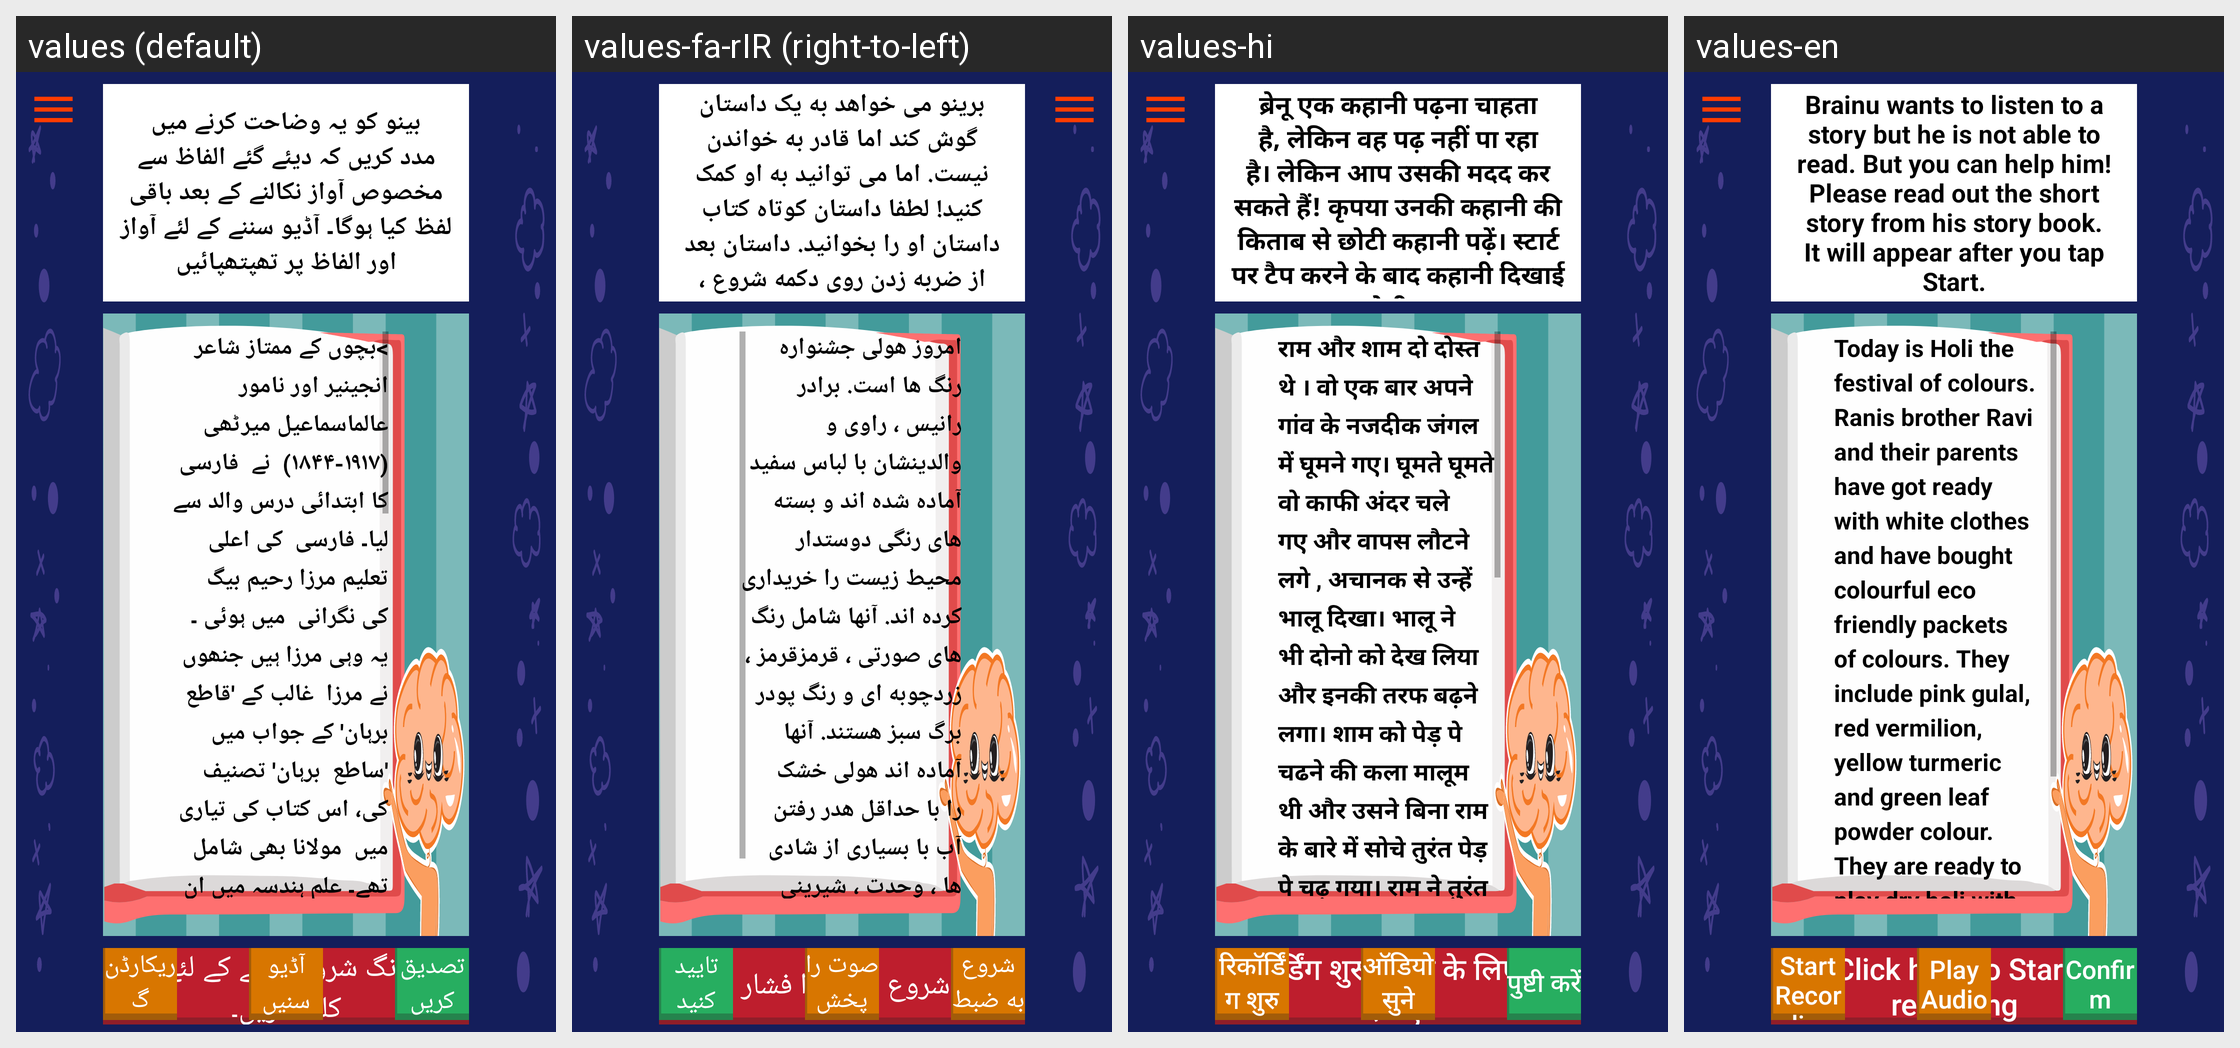

Here is an Android app screen in its default locale and in the app's own translations. Write out the translated-string differences for the strings that appear on this screen.
Android screen res/layout/activity_paragraph_reading.xml rendered under 4 locales, left to right: values (default), values-fa-rIR (right-to-left), values-hi, values-en. Device: Nexus 5 (rendered at 1080×1920; each locale shown at half size, 540×960, under a caption strip naming it); theme AppTheme.
Other locales in the repository, not shown: values-ks-rIN, values-mr, values-ur.
Strings drawn on this screen, with the default value and each locale's value (text and hints the layout hard-codes, and strings that could not be matched under every locale, appear in the picture but are not listed):

paragraph_reading_question
  values: بینو کو یہ وضاحت کرنے میں مدد کریں کہ دیئے گئے الفاظ سے مخصوص آواز نکالنے کے بعد باقی لفظ کیا ہوگا۔ آڈیو سننے کے لئے آواز اور الفاظ پر تھپتھپائیں
  values-fa-rIR: برینو می خواهد به یک داستان گوش کند اما قادر به خواندن نیست. اما می توانید به او کمک کنید! لطفا داستان کوتاه کتاب داستان او را بخوانید. داستان بعد از ضربه زدن روی دکمه شروع ، ظاهر می شود.
  values-hi: ब्रेनू एक कहानी पढ़ना चाहता है, लेकिन वह पढ़ नहीं पा रहा है। लेकिन आप उसकी मदद कर सकते हैं! कृपया उनकी कहानी की किताब से छोटी कहानी पढ़ें। स्टार्ट पर टैप करने के बाद कहानी दिखाई देगी ।
  values-en: Brainu wants to listen to a story but he is not able to read. But you can help him! Please read out the short story from his story book. It will appear after you tap Start.

paragraph_reading_1
  values: >بچوں کے ممتاز شاعر انجینیر اور نامور عالماسماعیل میرٹھی (۱۹۱۷-۱۸۴۴)  نے  فارسی کا ابتدائی درس والد سے لیا۔ فارسی  کی اعلی تعلیم مرزا رحیم بیگ کی نگرانی  میں ہوئی ۔ یہ وہی مرزا ہیں جنھوں نے مرزا  غالب کے 'قاطع برہان' کے جواب میں 'ساطع  برہان' تصنیف کی، اس کتاب کی تیاری میں  مولانا بھی شامل تھے۔ علم ہندسہ میں ان کو  کمال حاصل تھا۔ مگر فارسی کے استاد ہوئے۔  حکومت نے ادبی خدمات کے اعتراف میں خان  …[clipped]
  values-fa-rIR: امروز هولی جشنواره رنگ ها است. برادر رانیس ، راوی و والدینشان با لباس سفید آماده شده اند و بسته های رنگی دوستدار محیط زیست را خریداری کرده اند. آنها شامل رنگ های صورتی ، قرمزقرمز ، زردچوبه ای و رنگ پودر برگ سبز هستند. آنها آماده اند هولی خشک را با حداقل هدر رفتن آب با بسیاری از شادی ها ، وحدت ، شیرینی وخوراکی بازی کنند.
  values-hi: राम और शाम दो दोस्त थे । वो एक बार अपने गांव के नजदीक जंगल में घूमने गए। घूमते घूमते वो काफी अंदर चले गए और वापस लौटने लगे , अचानक से उन्हें भालू दिखा। भालू ने भी दोनो को देख लिया और इनकी तरफ बढ़ने लगा। शाम को पेड़ पे चढने की कला मालूम थी और उसने बिना राम के बारे में सोचे तुरंत पेड़ पे चढ़ गया। राम ने तुरंत अपना दिमाग लगा के जमीं पे लेट गया क्योंकि उसने यह सुन रखा था की जानवर शवो को पसंद नहीं …[clipped]
  values-en: Today is Holi the festival of colours. Ranis brother Ravi and their parents have got ready with white clothes and have bought colourful eco friendly packets of colours. They include pink gulal, red vermilion, yellow turmeric and green leaf powder colour. They are ready to play dry holi with minimum wastage of water and lots of happiness, unity, sweets and treats.

press_here
  values: ریکارڈنگ شروع کرنے کے لئے یہاں کلک کریں۔
  values-fa-rIR: برای شروع اینجا را فشار دهید
  values-hi: रिकॉर्डिंग शुरू करने के लिए यहां दबाएं।
  values-en: Click here to Start recording

confirm
  values: تصدیق کریں
  values-fa-rIR: تایید کنید
  values-hi: पुष्टी करें
  values-en: Confirm

play_audio
  values: آڈیو سنیں
  values-fa-rIR: صوت را پخش کنید
  values-hi: ऑडियो सुने
  values-en: Play Audio

start_recording
  values: ریکارڈنگ شروع کریں
  values-fa-rIR: شروع به ضبط کنید
  values-hi: रिकॉर्डिंग शुरु
  values-en: Start Recording
